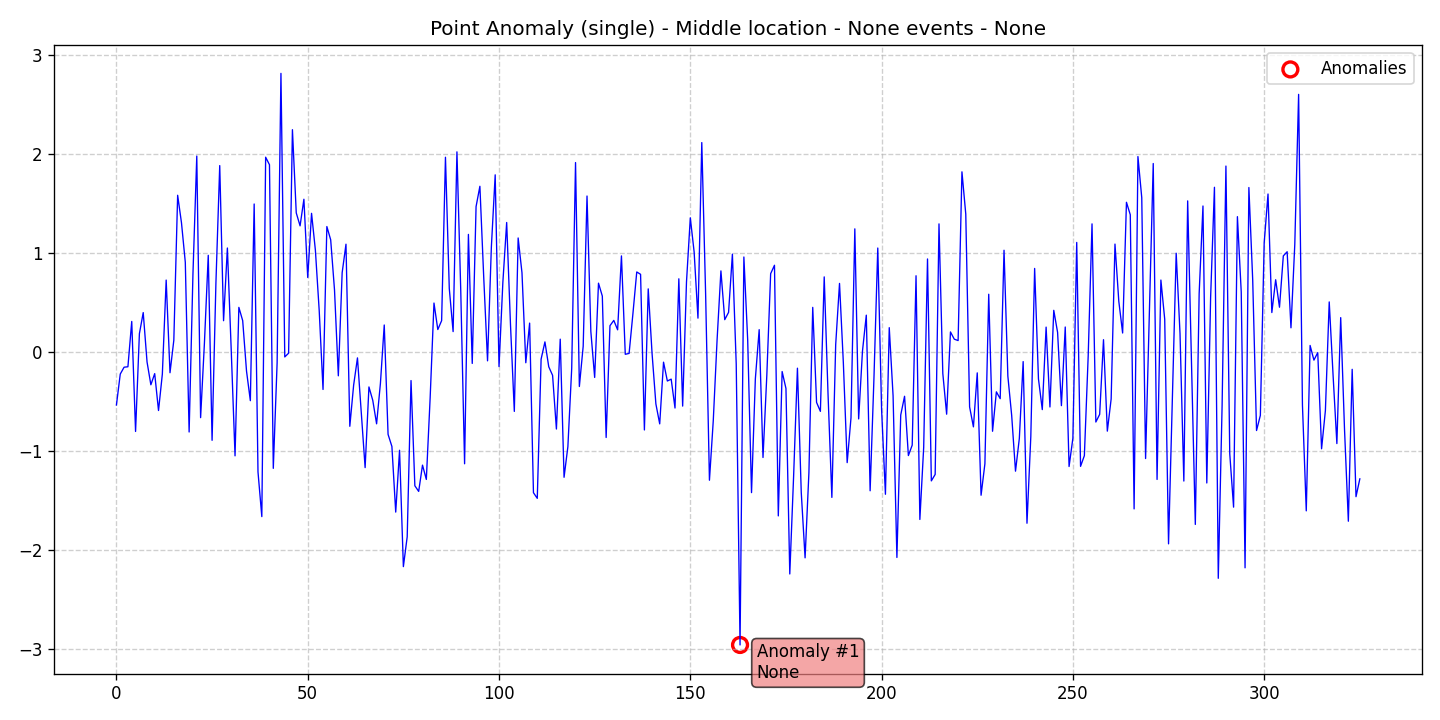

The data file committed next to this chart (first rows):
data, stationary, det_lin_up, det_lin_down, det_quad, det_cubic, det_exp, det_damped, stoc_trend, volatility, single_seas, multiple_seas, point_anom_single, point_anom_multi, collect_anom, context_anom, mean_shift, var_shift, trend_shift, date, is_break, is_anomaly, is_multi, location_beginning
-0.5339, 0, 0, 0, 0, 0, 0, 0, 0, 0, 0, 0, 1, 0, 0, 0, 0, 0, 0, 2020-01-01, 0, 0, 0, 0
-0.2213, 0, 0, 0, 0, 0, 0, 0, 0, 0, 0, 0, 1, 0, 0, 0, 0, 0, 0, 2020-01-02, 0, 0, 0, 0
-0.1522, 0, 0, 0, 0, 0, 0, 0, 0, 0, 0, 0, 1, 0, 0, 0, 0, 0, 0, 2020-01-03, 0, 0, 0, 0
-0.1477, 0, 0, 0, 0, 0, 0, 0, 0, 0, 0, 0, 1, 0, 0, 0, 0, 0, 0, 2020-01-04, 0, 0, 0, 0
0.3102, 0, 0, 0, 0, 0, 0, 0, 0, 0, 0, 0, 1, 0, 0, 0, 0, 0, 0, 2020-01-05, 0, 0, 0, 0
-0.8013, 0, 0, 0, 0, 0, 0, 0, 0, 0, 0, 0, 1, 0, 0, 0, 0, 0, 0, 2020-01-06, 0, 0, 0, 0
0.186, 0, 0, 0, 0, 0, 0, 0, 0, 0, 0, 0, 1, 0, 0, 0, 0, 0, 0, 2020-01-07, 0, 0, 0, 0
0.3997, 0, 0, 0, 0, 0, 0, 0, 0, 0, 0, 0, 1, 0, 0, 0, 0, 0, 0, 2020-01-08, 0, 0, 0, 0
-0.09918, 0, 0, 0, 0, 0, 0, 0, 0, 0, 0, 0, 1, 0, 0, 0, 0, 0, 0, 2020-01-09, 0, 0, 0, 0
-0.3298, 0, 0, 0, 0, 0, 0, 0, 0, 0, 0, 0, 1, 0, 0, 0, 0, 0, 0, 2020-01-10, 0, 0, 0, 0
-0.217, 0, 0, 0, 0, 0, 0, 0, 0, 0, 0, 0, 1, 0, 0, 0, 0, 0, 0, 2020-01-11, 0, 0, 0, 0
-0.5898, 0, 0, 0, 0, 0, 0, 0, 0, 0, 0, 0, 1, 0, 0, 0, 0, 0, 0, 2020-01-12, 0, 0, 0, 0
-0.2218, 0, 0, 0, 0, 0, 0, 0, 0, 0, 0, 0, 1, 0, 0, 0, 0, 0, 0, 2020-01-13, 0, 0, 0, 0
0.7283, 0, 0, 0, 0, 0, 0, 0, 0, 0, 0, 0, 1, 0, 0, 0, 0, 0, 0, 2020-01-14, 0, 0, 0, 0
-0.2081, 0, 0, 0, 0, 0, 0, 0, 0, 0, 0, 0, 1, 0, 0, 0, 0, 0, 0, 2020-01-15, 0, 0, 0, 0
0.1202, 0, 0, 0, 0, 0, 0, 0, 0, 0, 0, 0, 1, 0, 0, 0, 0, 0, 0, 2020-01-16, 0, 0, 0, 0
1.585, 0, 0, 0, 0, 0, 0, 0, 0, 0, 0, 0, 1, 0, 0, 0, 0, 0, 0, 2020-01-17, 0, 0, 0, 0
1.308, 0, 0, 0, 0, 0, 0, 0, 0, 0, 0, 0, 1, 0, 0, 0, 0, 0, 0, 2020-01-18, 0, 0, 0, 0
0.908, 0, 0, 0, 0, 0, 0, 0, 0, 0, 0, 0, 1, 0, 0, 0, 0, 0, 0, 2020-01-19, 0, 0, 0, 0
-0.8068, 0, 0, 0, 0, 0, 0, 0, 0, 0, 0, 0, 1, 0, 0, 0, 0, 0, 0, 2020-01-20, 0, 0, 0, 0
0.7914, 0, 0, 0, 0, 0, 0, 0, 0, 0, 0, 0, 1, 0, 0, 0, 0, 0, 0, 2020-01-21, 0, 0, 0, 0
1.981, 0, 0, 0, 0, 0, 0, 0, 0, 0, 0, 0, 1, 0, 0, 0, 0, 0, 0, 2020-01-22, 0, 0, 0, 0
-0.6618, 0, 0, 0, 0, 0, 0, 0, 0, 0, 0, 0, 1, 0, 0, 0, 0, 0, 0, 2020-01-23, 0, 0, 0, 0
0.09398, 0, 0, 0, 0, 0, 0, 0, 0, 0, 0, 0, 1, 0, 0, 0, 0, 0, 0, 2020-01-24, 0, 0, 0, 0
0.9785, 0, 0, 0, 0, 0, 0, 0, 0, 0, 0, 0, 1, 0, 0, 0, 0, 0, 0, 2020-01-25, 0, 0, 0, 0
-0.8911, 0, 0, 0, 0, 0, 0, 0, 0, 0, 0, 0, 1, 0, 0, 0, 0, 0, 0, 2020-01-26, 0, 0, 0, 0
0.6953, 0, 0, 0, 0, 0, 0, 0, 0, 0, 0, 0, 1, 0, 0, 0, 0, 0, 0, 2020-01-27, 0, 0, 0, 0
1.885, 0, 0, 0, 0, 0, 0, 0, 0, 0, 0, 0, 1, 0, 0, 0, 0, 0, 0, 2020-01-28, 0, 0, 0, 0
0.3177, 0, 0, 0, 0, 0, 0, 0, 0, 0, 0, 0, 1, 0, 0, 0, 0, 0, 0, 2020-01-29, 0, 0, 0, 0
1.052, 0, 0, 0, 0, 0, 0, 0, 0, 0, 0, 0, 1, 0, 0, 0, 0, 0, 0, 2020-01-30, 0, 0, 0, 0
0.02406, 0, 0, 0, 0, 0, 0, 0, 0, 0, 0, 0, 1, 0, 0, 0, 0, 0, 0, 2020-01-31, 0, 0, 0, 0
-1.048, 0, 0, 0, 0, 0, 0, 0, 0, 0, 0, 0, 1, 0, 0, 0, 0, 0, 0, 2020-02-01, 0, 0, 0, 0
0.4525, 0, 0, 0, 0, 0, 0, 0, 0, 0, 0, 0, 1, 0, 0, 0, 0, 0, 0, 2020-02-02, 0, 0, 0, 0
0.3185, 0, 0, 0, 0, 0, 0, 0, 0, 0, 0, 0, 1, 0, 0, 0, 0, 0, 0, 2020-02-03, 0, 0, 0, 0
-0.1911, 0, 0, 0, 0, 0, 0, 0, 0, 0, 0, 0, 1, 0, 0, 0, 0, 0, 0, 2020-02-04, 0, 0, 0, 0
-0.4903, 0, 0, 0, 0, 0, 0, 0, 0, 0, 0, 0, 1, 0, 0, 0, 0, 0, 0, 2020-02-05, 0, 0, 0, 0
1.497, 0, 0, 0, 0, 0, 0, 0, 0, 0, 0, 0, 1, 0, 0, 0, 0, 0, 0, 2020-02-06, 0, 0, 0, 0
-1.21, 0, 0, 0, 0, 0, 0, 0, 0, 0, 0, 0, 1, 0, 0, 0, 0, 0, 0, 2020-02-07, 0, 0, 0, 0
-1.662, 0, 0, 0, 0, 0, 0, 0, 0, 0, 0, 0, 1, 0, 0, 0, 0, 0, 0, 2020-02-08, 0, 0, 0, 0
1.97, 0, 0, 0, 0, 0, 0, 0, 0, 0, 0, 0, 1, 0, 0, 0, 0, 0, 0, 2020-02-09, 0, 0, 0, 0
1.894, 0, 0, 0, 0, 0, 0, 0, 0, 0, 0, 0, 1, 0, 0, 0, 0, 0, 0, 2020-02-10, 0, 0, 0, 0
-1.174, 0, 0, 0, 0, 0, 0, 0, 0, 0, 0, 0, 1, 0, 0, 0, 0, 0, 0, 2020-02-11, 0, 0, 0, 0
-0.1077, 0, 0, 0, 0, 0, 0, 0, 0, 0, 0, 0, 1, 0, 0, 0, 0, 0, 0, 2020-02-12, 0, 0, 0, 0
2.817, 0, 0, 0, 0, 0, 0, 0, 0, 0, 0, 0, 1, 0, 0, 0, 0, 0, 0, 2020-02-13, 0, 0, 0, 0
-0.04829, 0, 0, 0, 0, 0, 0, 0, 0, 0, 0, 0, 1, 0, 0, 0, 0, 0, 0, 2020-02-14, 0, 0, 0, 0
-0.01038, 0, 0, 0, 0, 0, 0, 0, 0, 0, 0, 0, 1, 0, 0, 0, 0, 0, 0, 2020-02-15, 0, 0, 0, 0
2.248, 0, 0, 0, 0, 0, 0, 0, 0, 0, 0, 0, 1, 0, 0, 0, 0, 0, 0, 2020-02-16, 0, 0, 0, 0
1.407, 0, 0, 0, 0, 0, 0, 0, 0, 0, 0, 0, 1, 0, 0, 0, 0, 0, 0, 2020-02-17, 0, 0, 0, 0
1.276, 0, 0, 0, 0, 0, 0, 0, 0, 0, 0, 0, 1, 0, 0, 0, 0, 0, 0, 2020-02-18, 0, 0, 0, 0
1.545, 0, 0, 0, 0, 0, 0, 0, 0, 0, 0, 0, 1, 0, 0, 0, 0, 0, 0, 2020-02-19, 0, 0, 0, 0
0.7544, 0, 0, 0, 0, 0, 0, 0, 0, 0, 0, 0, 1, 0, 0, 0, 0, 0, 0, 2020-02-20, 0, 0, 0, 0
1.403, 0, 0, 0, 0, 0, 0, 0, 0, 0, 0, 0, 1, 0, 0, 0, 0, 0, 0, 2020-02-21, 0, 0, 0, 0
1.031, 0, 0, 0, 0, 0, 0, 0, 0, 0, 0, 0, 1, 0, 0, 0, 0, 0, 0, 2020-02-22, 0, 0, 0, 0
0.42, 0, 0, 0, 0, 0, 0, 0, 0, 0, 0, 0, 1, 0, 0, 0, 0, 0, 0, 2020-02-23, 0, 0, 0, 0
-0.377, 0, 0, 0, 0, 0, 0, 0, 0, 0, 0, 0, 1, 0, 0, 0, 0, 0, 0, 2020-02-24, 0, 0, 0, 0
1.269, 0, 0, 0, 0, 0, 0, 0, 0, 0, 0, 0, 1, 0, 0, 0, 0, 0, 0, 2020-02-25, 0, 0, 0, 0
1.135, 0, 0, 0, 0, 0, 0, 0, 0, 0, 0, 0, 1, 0, 0, 0, 0, 0, 0, 2020-02-26, 0, 0, 0, 0
0.6283, 0, 0, 0, 0, 0, 0, 0, 0, 0, 0, 0, 1, 0, 0, 0, 0, 0, 0, 2020-02-27, 0, 0, 0, 0
-0.2391, 0, 0, 0, 0, 0, 0, 0, 0, 0, 0, 0, 1, 0, 0, 0, 0, 0, 0, 2020-02-28, 0, 0, 0, 0
0.8032, 0, 0, 0, 0, 0, 0, 0, 0, 0, 0, 0, 1, 0, 0, 0, 0, 0, 0, 2020-02-29, 0, 0, 0, 0
... 266 more rows
